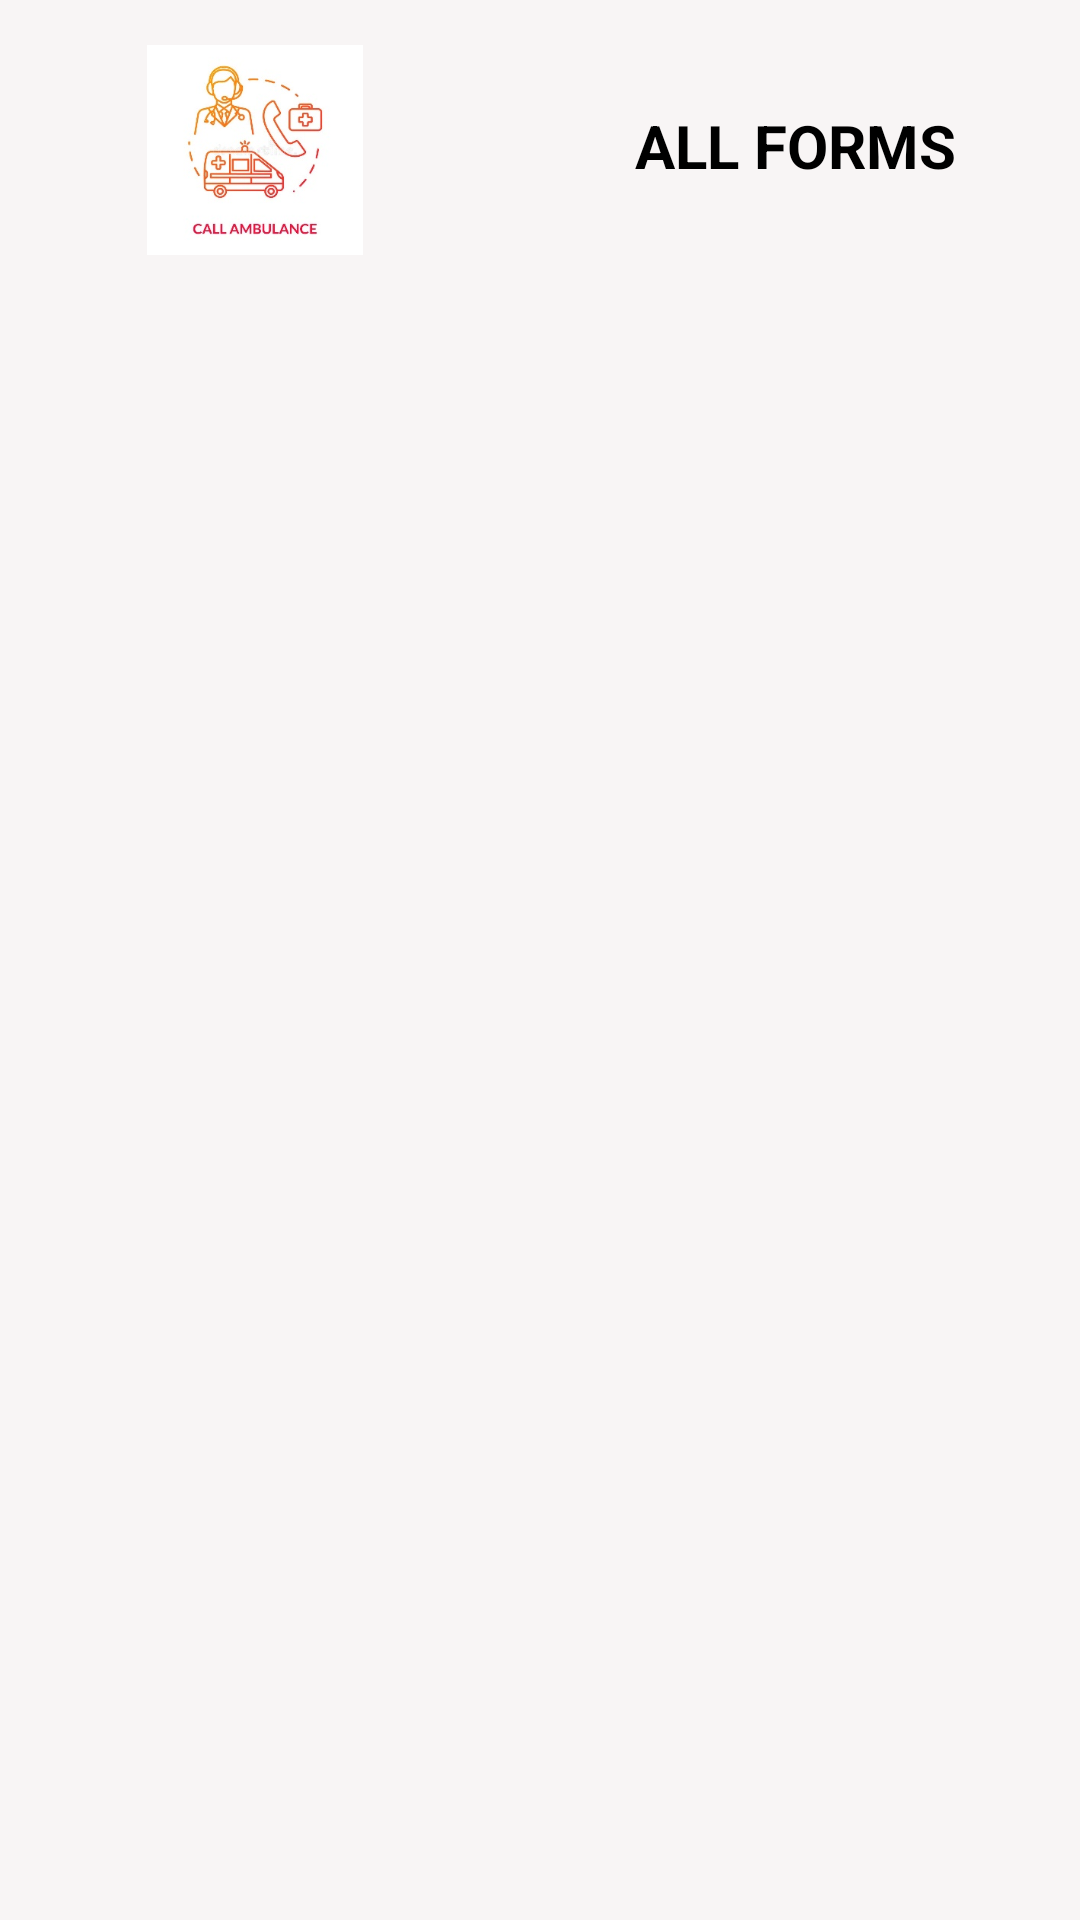

Reconstruct the res/layout file that produces this screen, plus the resources it refers to.
<!-- AndroidManifest.xml: application theme Theme.EmergencyHotline -->
<!-- res/layout/activity_form_data.xml -->
<?xml version="1.0" encoding="utf-8"?>
<androidx.constraintlayout.widget.ConstraintLayout xmlns:android="http://schemas.android.com/apk/res/android"
    xmlns:app="http://schemas.android.com/apk/res-auto"
    xmlns:tools="http://schemas.android.com/tools"
    android:layout_width="match_parent"
    android:background="#F8F5F5"
    android:layout_height="match_parent"

    tools:context=".FormData">

    <LinearLayout
        android:id="@+id/titletop"
        android:layout_width="match_parent"
        android:layout_height="wrap_content"
        android:orientation="horizontal"
        app:layout_constraintBottom_toTopOf="@+id/formrecyler"
        app:layout_constraintEnd_toEndOf="parent"
        app:layout_constraintStart_toStartOf="parent"
        app:layout_constraintTop_toTopOf="parent">

        <ImageView
            android:id="@+id/typeicon"
            android:layout_width="170dp"
            android:layout_height="70dp"
            android:src="@drawable/pic2"></ImageView>

        <TextView
            android:textColor="@color/black"
            android:layout_marginTop="20dp"
            android:id="@+id/datatype1"
            android:layout_width="match_parent"
            android:layout_height="wrap_content"
            android:layout_centerHorizontal="true"
            android:text="ALL FORMS"
            android:textAlignment="center"
            android:textSize="20dp"
            android:textStyle="bold"></TextView>
    </LinearLayout>

    <androidx.recyclerview.widget.RecyclerView
        android:layout_marginBottom="30dp"
        android:id="@+id/formrecyler"
        android:layout_width="match_parent"
        android:layout_marginTop="100dp"
        android:layout_height="match_parent"
        app:layout_constraintBottom_toBottomOf="@id/formrecyler"
        app:layout_constraintEnd_toEndOf="parent"
        app:layout_constraintStart_toStartOf="parent"
        app:layout_constraintTop_toTopOf="parent"></androidx.recyclerview.widget.RecyclerView>

</androidx.constraintlayout.widget.ConstraintLayout>
<!-- resources referenced by this layout -->
<resources>
  <!-- drawable pic2: jpg bitmap (drawable-v24, 23148 bytes) -->
  <style name="Theme.EmergencyHotline" parent="Theme.MaterialComponents.DayNight.DarkActionBar">
          
          <item name="colorPrimary">@color/purple_500</item>
          <item name="colorPrimaryVariant">@color/purple_700</item>
          <item name="colorOnPrimary">@color/white</item>
          
          <item name="colorSecondary">@color/teal_200</item>
          <item name="colorSecondaryVariant">@color/teal_700</item>
          <item name="colorOnSecondary">@color/black</item>
          
          <item name="android:statusBarColor" tools:targetApi="l">?attr/colorPrimaryVariant</item>
          
      </style>
  <!-- not gathered from this repository: default colours our renderer supplied (Android Studio template values) -->
  <color name="purple_500">#FF6200EE</color>
  <color name="purple_700">#FF3700B3</color>
  <color name="teal_200">#FF03DAC5</color>
  <color name="teal_700">#FF018786</color>
  <color name="black">#FF000000</color>
  <color name="white">#FFFFFFFF</color>
</resources>
